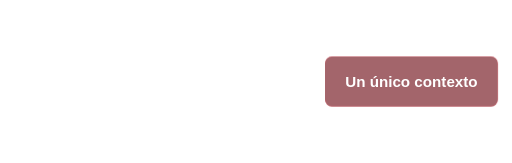
t = 0.00 s
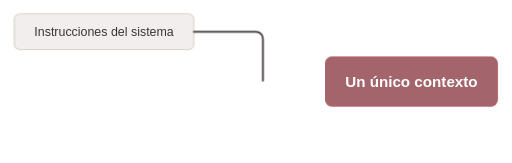
t = 1.94 s
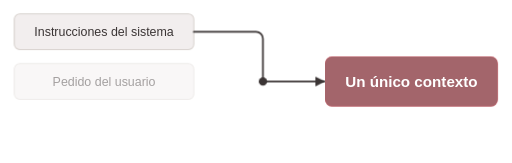
t = 3.88 s
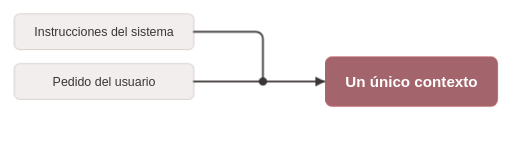
t = 5.82 s
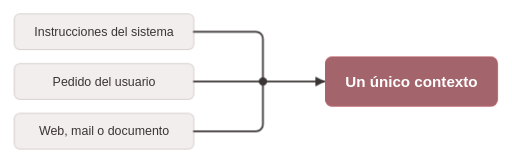
t = 7.76 s
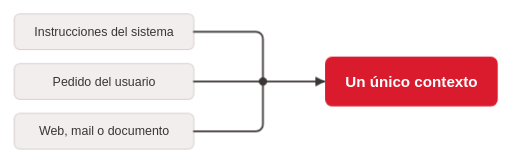
t = 9.70 s

The animated SVG that drew these frames (rendered in a browser with its animation timeline set to each time). Animation: 4 CSS @keyframes rules; one cycle of 9.70 s.

<svg class="ts-anim-s2-8-1-todo-es-texto" xmlns="http://www.w3.org/2000/svg" viewBox="0 0 740 236" font-family="Helvetica, Arial, sans-serif" font-size="18" fill="#3B3535">
<title>Para el modelo, todo es texto</title>
<desc>Tres entradas de distinto origen (instrucciones del sistema, pedido del usuario y web, mail o documento) se concatenan en un único contexto, sin canal separado para las órdenes.</desc>
<style>/* talksmith-animation */
.ts-anim-s2-8-1-todo-es-texto .in1,.ts-anim-s2-8-1-todo-es-texto .in2,.ts-anim-s2-8-1-todo-es-texto .in3{animation:ts-anim-s2-8-1-todo-es-texto-in .6s ease-out both}
.ts-anim-s2-8-1-todo-es-texto .in1{animation-delay:.3s}
.ts-anim-s2-8-1-todo-es-texto .in2{animation-delay:3.7s}
.ts-anim-s2-8-1-todo-es-texto .in3{animation-delay:6.0s}
.ts-anim-s2-8-1-todo-es-texto .ln1{animation:ts-anim-s2-8-1-todo-es-texto-draw 1s ease-in-out 1.0s both}
.ts-anim-s2-8-1-todo-es-texto .dot{animation:ts-anim-s2-8-1-todo-es-texto-in .2s ease-out 2.0s both}
.ts-anim-s2-8-1-todo-es-texto .trunk{animation:ts-anim-s2-8-1-todo-es-texto-draw .6s linear 2.1s both}
.ts-anim-s2-8-1-todo-es-texto .head{animation:ts-anim-s2-8-1-todo-es-texto-tip .6s linear 2.1s both}
.ts-anim-s2-8-1-todo-es-texto .ln2{animation:ts-anim-s2-8-1-todo-es-texto-draw .7s ease-in-out 4.4s both}
.ts-anim-s2-8-1-todo-es-texto .ln3{animation:ts-anim-s2-8-1-todo-es-texto-draw 1s ease-in-out 6.7s both}
.ts-anim-s2-8-1-todo-es-texto .veil{animation:ts-anim-s2-8-1-todo-es-texto-fill .9s ease-out 8.7s both}
@keyframes ts-anim-s2-8-1-todo-es-texto-in{from{opacity:0}to{opacity:1}}
@keyframes ts-anim-s2-8-1-todo-es-texto-draw{0%{stroke-dasharray:100 110;stroke-dashoffset:105}99.8%{stroke-dasharray:100 110;stroke-dashoffset:0}100%{stroke-dasharray:none;stroke-dashoffset:0}}
@keyframes ts-anim-s2-8-1-todo-es-texto-tip{0%,88%{opacity:0}100%{opacity:1}}
@keyframes ts-anim-s2-8-1-todo-es-texto-fill{from{opacity:.7}to{opacity:0}}
@media (prefers-reduced-motion:reduce){.ts-anim-s2-8-1-todo-es-texto *{animation:none}}
</style>
<rect width="740" height="236" fill="#FFFFFF"/>
<g fill="#F2EEEE" stroke="#D8D2CE" stroke-width="1.5">
<rect class="in1" x="20" y="20" width="260" height="52" rx="8"/>
<rect class="in2" x="20" y="92" width="260" height="52" rx="8"/>
<rect class="in3" x="20" y="164" width="260" height="52" rx="8"/>
</g>
<g text-anchor="middle">
<text class="in1" x="150" y="52">Instrucciones del sistema</text>
<text class="in2" x="150" y="124">Pedido del usuario</text>
<text class="in3" x="150" y="196">Web, mail o documento</text>
</g>
<g fill="none" stroke="#3B3535" stroke-width="2.5" stroke-linecap="round" stroke-linejoin="round">
<path class="ln ln1" pathLength="100" d="M280,46 H370 A10,10 0 0 1 380,56 V118"/>
<path class="ln ln3" pathLength="100" d="M280,190 H370 A10,10 0 0 0 380,180 V118"/>
<path class="ln ln2" pathLength="100" d="M280,118 H380"/>
<path class="ln trunk" pathLength="100" d="M380,118 H470" stroke-linecap="butt"/>
</g>
<path class="head" d="M456,111 L470,118 L456,125 z" fill="#3B3535"/>
<circle class="dot" cx="380" cy="118" r="6" fill="#3B3535"/>
<rect x="470" y="82" width="250" height="72" rx="10" fill="#DA1B2E"/>
<rect class="veil" x="470" y="82" width="250" height="72" rx="10" fill="#8C8686" opacity="0"/>
<text x="595" y="126" text-anchor="middle" font-size="22" font-weight="bold" fill="#FFFFFF">Un único contexto</text>
</svg>
